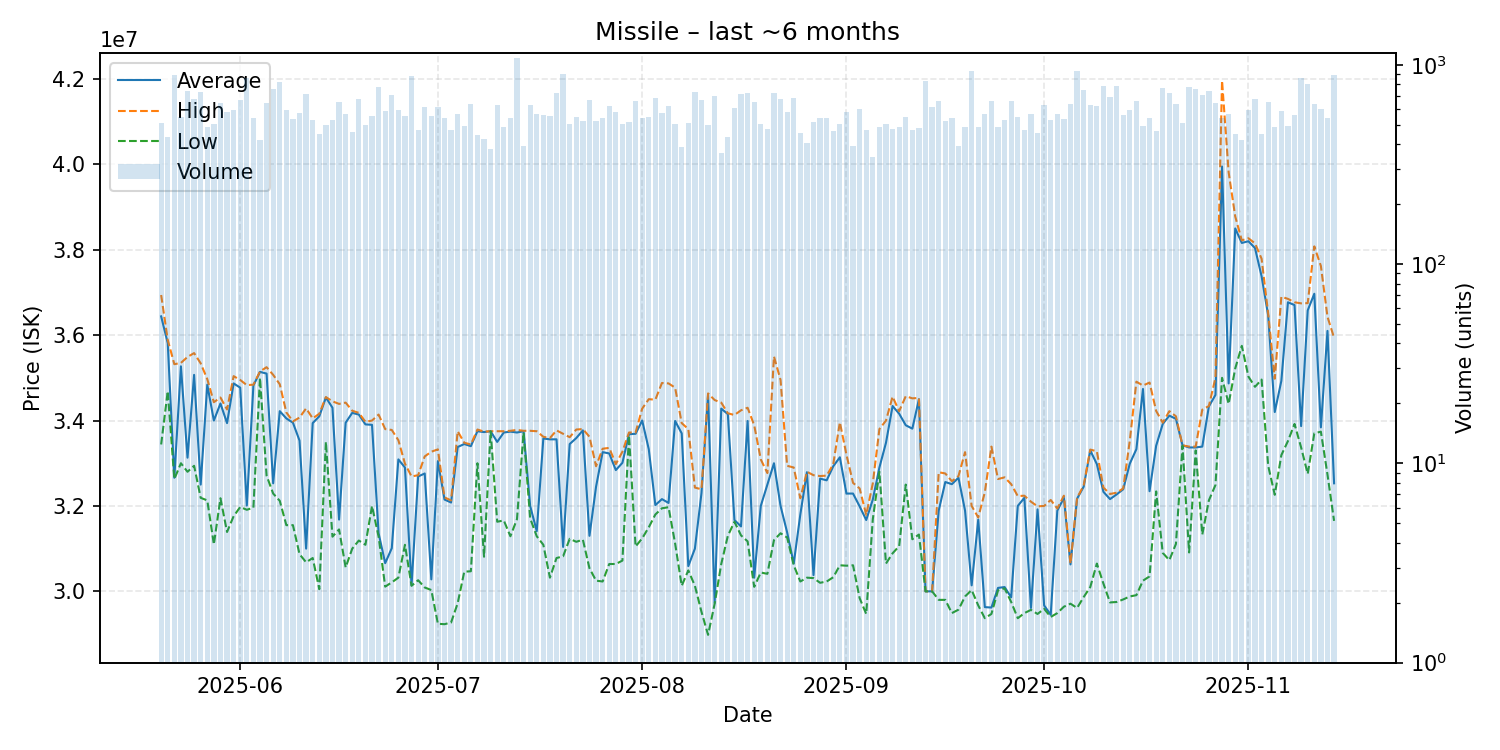

Source data for this figure (header and first rows):
date, average, highest, lowest, order_count, volume
2025-05-20, 36440000, 36940000, 33440000, 331, 511
2025-05-21, 35815000, 35890000, 34690000, 327, 436
2025-05-22, 32660000, 35320000, 32630000, 338, 890
2025-05-23, 35270000, 35350000, 33000000, 343, 551
2025-05-24, 33130000, 35490000, 32800000, 373, 742
2025-05-25, 35070000, 35580000, 32940000, 442, 675
2025-05-26, 32500000, 35340000, 32190000, 402, 735
2025-05-27, 34840000, 34970000, 32130000, 326, 486
2025-05-28, 34000000, 34430000, 31100000, 383, 508
2025-05-29, 34400000, 34540000, 32180000, 436, 641
2025-05-30, 33940000, 34260000, 31390000, 372, 583
2025-05-31, 34870000, 35040000, 31760000, 442, 595
2025-06-01, 34770000, 34950000, 31975000, 467, 667
2025-06-02, 32010000, 34830000, 31910000, 385, 863
2025-06-03, 34820000, 34840000, 31960000, 386, 542
2025-06-04, 35140000, 35150000, 35000000, 340, 420
2025-06-05, 35100000, 35250000, 32710000, 414, 645
2025-06-06, 32530000, 35070000, 32290000, 447, 758
2025-06-07, 34220000, 34850000, 32120000, 446, 824
2025-06-08, 34050000, 34190000, 31550000, 440, 593
2025-06-09, 33950000, 33980000, 31550000, 401, 534
2025-06-10, 33530000, 34070000, 30870000, 355, 576
2025-06-11, 31000000, 34285000, 30680000, 330, 715
2025-06-12, 33940000, 34050000, 30780000, 367, 528
2025-06-13, 34100000, 34160000, 30050000, 317, 453
2025-06-14, 34540000, 34550000, 33500000, 385, 498
2025-06-15, 34300000, 34450000, 31280000, 396, 532
2025-06-16, 31680000, 34390000, 31450000, 343, 654
2025-06-17, 33950000, 34420000, 30560000, 339, 565
2025-06-18, 34180000, 34230000, 31000000, 307, 463
2025-06-19, 34140000, 34180000, 31190000, 385, 674
2025-06-20, 33910000, 33970000, 31090000, 329, 501
2025-06-21, 33900000, 34000000, 32000000, 379, 554
2025-06-22, 31360000, 34140000, 31280000, 422, 780
2025-06-23, 30660000, 33800000, 30110000, 279, 588
2025-06-24, 31010000, 33780000, 30210000, 294, 708
2025-06-25, 33090000, 33540000, 30320000, 312, 593
2025-06-26, 32900000, 32990000, 31090000, 299, 555
2025-06-27, 30140000, 32690000, 30130000, 343, 876
2025-06-28, 32690000, 32720000, 30260000, 348, 472
2025-06-29, 32760000, 33160000, 30090000, 390, 617
2025-06-30, 30280000, 33270000, 30030000, 307, 556
2025-07-01, 33050000, 33325000, 29240000, 331, 618
2025-07-02, 32150000, 32200000, 29230000, 316, 544
2025-07-03, 32080000, 32130000, 29270000, 316, 473
2025-07-04, 33380000, 33750000, 29720000, 325, 565
2025-07-05, 33450000, 33480000, 30460000, 383, 496
2025-07-06, 33400000, 33440000, 30470000, 383, 637
2025-07-07, 33750000, 33790000, 33000000, 318, 446
2025-07-08, 33730000, 33740000, 30810000, 306, 424
2025-07-09, 33750000, 33750000, 33750000, 291, 377
2025-07-10, 33500000, 33750000, 31630000, 321, 629
2025-07-11, 33720000, 33750000, 31660000, 283, 486
2025-07-12, 33740000, 33760000, 31290000, 368, 541
2025-07-13, 33720000, 33780000, 31690000, 387, 1085
2025-07-14, 33750000, 33760000, 33720000, 282, 392
2025-07-15, 32000000, 33760000, 31710000, 326, 632
2025-07-16, 31410000, 33750000, 31290000, 304, 568
2025-07-17, 33580000, 33620000, 31090000, 326, 561
2025-07-18, 33560000, 33590000, 30320000, 328, 553
... 119 more rows
